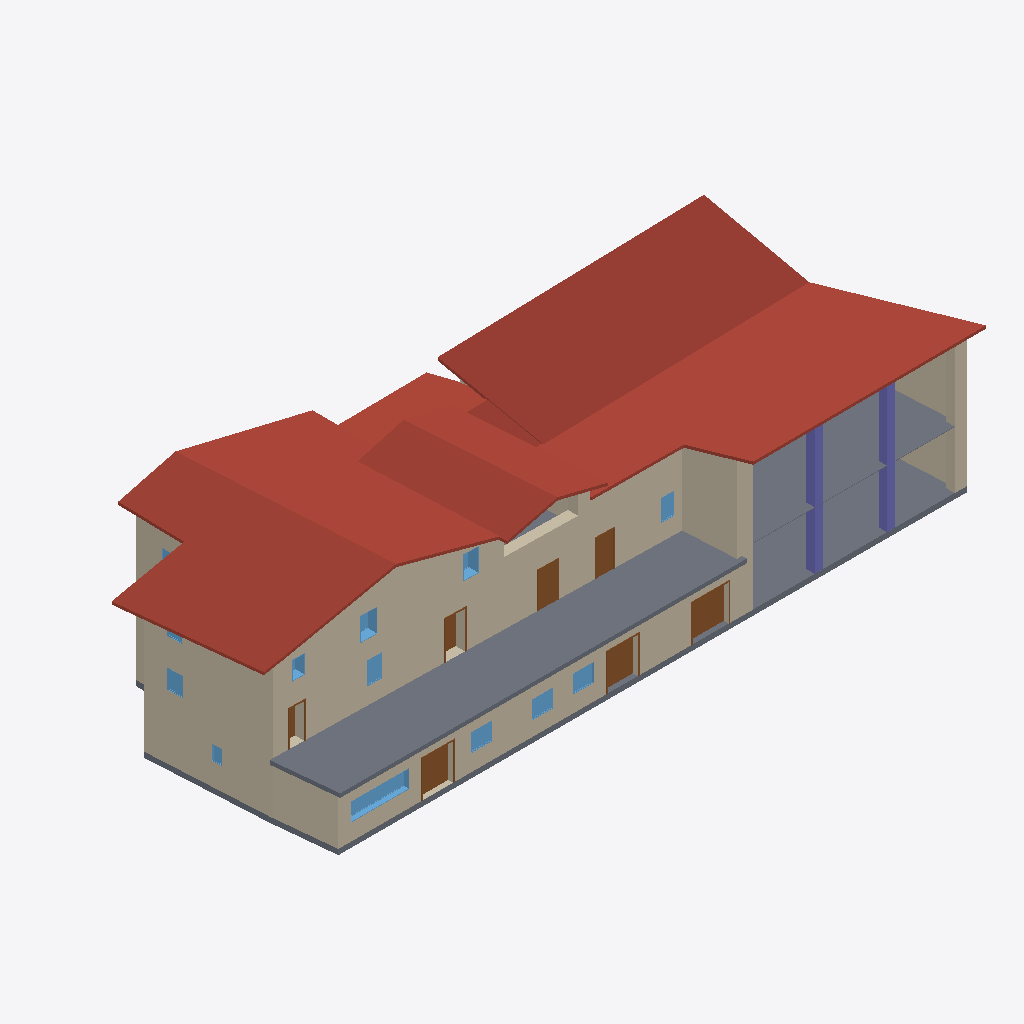
Isometric view of an IFC building model (IFC-SPF (STEP), schema IFC2X3, length unit metre), seen from the south-west, elements coloured by IFC class: 13 windows (light blue), 11 walls (beige), 7 doors (brown), 5 roofs (red-brown), 4 slabs (grey), 2 columns (violet).
Extent 36.8 m × 15.5 m × 9.4 m (x, y, z). Storeys (11): Nivel 0 at -0.38 m; Planta baja at 0.00 m; N0 ESPACIOS at 0.10 m; Nivel 1 at 2.97 m; Planta 1 at 2.97 m; HAB N1 at 3.07 m; HAB cabaña at 3.29 m; Planta 2 at 5.84 m; Nivel 2 at 5.84 m; Cumbrera at 9.63 m; Nivel 3 at 9.63 m. Elements (97): 28 IfcBeam, 23 IfcWindow, 15 IfcWallStandardCase, 9 IfcDoor, 8 IfcWall, 5 IfcRoof, 5 IfcSlab, 4 IfcColumn.

HEADER;
FILE_DESCRIPTION(('ViewDefinition [CoordinationView_V2.0]','RevitIdentifiers [VersionGUID: 5d2cfd63-98fe-440b-91c5-6d7ad1322446, NumberOfSaves: 57]','CoordinateReference [CoordinateBase: Coordenadas compartidas]'),'2;1');
FILE_NAME('0001','2023-08-01T20:20:46+01:00',(''),(''),'ODA SDAI 23.12','Autodesk Revit 24.0.5.432 (ESP) - IFC 24.0.5.432','');
FILE_SCHEMA(('IFC2X3'));
ENDSEC;
DATA;
#89=IFCPROJECT('3xzEjh5ZX3WfqoN8v1GY6n',#18,'0001',$,$,'Nombre de proyecto','Estado de proyecto',(#84),#81);
#140=IFCSITE('3xzEjh5ZX3WfqoN8v1GY6p',#18,'Default',$,$,#139,$,$,.ELEMENT.,$,$,$,$,$);
#94=IFCBUILDING('3xzEjh5ZX3WfqoN8v1GY6m',#18,'',$,$,#92,$,'',.ELEMENT.,$,$,$);
#98=IFCBUILDINGSTOREY('0abt5V62L5zPY0UG8MDpT5',#18,'Nivel 0',$,'Nivel:Nivel 1',#97,$,'Nivel 0',.ELEMENT.,-0.3800000000000002);
#101=IFCBUILDINGSTOREY('1fgbhF7VjBKe1vTfJIejz3',#18,'Planta baja',$,'Nivel:Extremo inicial 8 mm',#100,$,'Planta baja',.ELEMENT.,0.0);
#105=IFCBUILDINGSTOREY('3EmvgXDJr5ygIg_c_KoGRq',#18,'N0 ESPACIOS',$,'Nivel:Nivel 1',#104,$,'N0 ESPACIOS',.ELEMENT.,0.1);
#109=IFCBUILDINGSTOREY('29TFpHBYXAnw12nix37b4C',#18,'Nivel 1',$,'Nivel:Nivel 1',#108,$,'Nivel 1',.ELEMENT.,2.97);
#113=IFCBUILDINGSTOREY('1fgbhF7VjBKe1vTfJIejz0',#18,'Planta 1',$,'Nivel:Extremo inicial 8 mm',#112,$,'Planta 1',.ELEMENT.,2.97);
#117=IFCBUILDINGSTOREY('3EmvgXDJr5ygIg_c_KoJc_',#18,'HAB N1',$,'Nivel:Nivel 1',#116,$,'HAB N1',.ELEMENT.,3.0699999999999994);
#121=IFCBUILDINGSTOREY('0c33YyqLf1uu5RZJz7fXhK',#18,'HAB cabaña',$,'Nivel:Nivel 1',#120,$,'HAB cabaña',.ELEMENT.,3.2900000000000005);
#125=IFCBUILDINGSTOREY('1fgbhF7VjBKe1vTfJIejYv',#18,'Planta 2',$,'Nivel:Extremo inicial 8 mm',#124,$,'Planta 2',.ELEMENT.,5.84);
#129=IFCBUILDINGSTOREY('0abt5V62L5zPY0UG8MDpXg',#18,'Nivel 2',$,'Nivel:Nivel 1',#128,$,'Nivel 2',.ELEMENT.,5.84);
#133=IFCBUILDINGSTOREY('1fgbhF7VjBKe1vTfJIejYB',#18,'Cumbrera',$,'Nivel:Extremo inicial 8 mm',#132,$,'Cumbrera',.ELEMENT.,9.63);
#137=IFCBUILDINGSTOREY('0abt5V62L5zPY0UG8MDpYa',#18,'Nivel 3',$,'Nivel:Nivel 1',#136,$,'Nivel 3',.ELEMENT.,9.63);
#1769=IFCROOF('1fgbhF7VjBKe1vTfJIejZs',#18,'Cubierta básica:Tejas 150 mm:162896',$,'Cubierta básica:Tejas 150 mm',#1697,#1768,'162896',.NOTDEFINED.);
#2043=IFCROOF('3KISrf0292UxCa$sbXv81b',#18,'Cubierta básica:Tejas 150 mm:163057',$,'Cubierta básica:Tejas 150 mm',#2041,$,'163057',.NOTDEFINED.);
#2082=IFCROOF('1fgbhF7VjBKe1vTfJIejc6',#18,'Cubierta básica:Tejas 150 mm:163104',$,'Cubierta básica:Tejas 150 mm',#2080,$,'163104',.NOTDEFINED.);
#4419=IFCWALL('3qw8n0D5z1Axj2tBUGJeNT',#18,'Muro básico:Genérico - 562 mm:244272',$,'Muro básico:Genérico - 562 mm',#4109,#4418,'244272');
#2139=IFCSLAB('1fgbhF7VjBKe1vTfJIejd9',#18,'Suelo:Forjado Previcor T-16 - Bovedilla Curvo Cerámica - 220mm:163183',$,'Suelo:Forjado Previcor T-16 - Bovedilla Curvo Cerámica - 220mm',#2121,#2138,'163183',.FLOOR.);
#901=IFCWALLSTANDARDCASE('1fgbhF7VjBKe1vTfJIejzC',#18,'Muro básico:Genérico - 500 mm:162794',$,'Muro básico:Genérico - 500 mm',#867,#900,'162794');
#1912=IFCROOF('1fgbhF7VjBKe1vTfJIejWy',#18,'Cubierta básica:Tejas 150 mm:162970',$,'Cubierta básica:Tejas 150 mm',#1910,$,'162970',.NOTDEFINED.);
#4049=IFCSLAB('1yPgcTbIf3XQNo4QrlHih8',#18,'Suelo:Por defecto - 30 cm:225810',$,'Suelo:Por defecto - 30 cm',#4026,#4048,'225810',.FLOOR.);
#1046=IFCWALLSTANDARDCASE('1fgbhF7VjBKe1vTfJIejzN',#18,'Muro básico:Genérico - 320 mm:162801',$,'Muro básico:Genérico - 320 mm',#1021,#1045,'162801');
#5669=IFCSLAB('0c33YyqLf1uu5RZJz7fWzN',#18,'Suelo:Suelo de madera 30 mm:265620',$,'Suelo:Suelo de madera 30 mm',#5648,#5668,'265620',.FLOOR.);
#2033=IFCROOF('1fgbhF7VjBKe1vTfJIejXs',#18,'Cubierta básica:Tejas 150 mm:163024',$,'Cubierta básica:Tejas 150 mm',#1980,#2032,'163024',.NOTDEFINED.);
#4924=IFCWALL('2H1d2kn0X4g8WNeeHZojt6',#18,'Muro básico:Genérico - 562 mm:250509',$,'Muro básico:Genérico - 562 mm',#4865,#4923,'250509');
#5424=IFCWALL('0c33YyqLf1uu5RZJz7eVia',#18,'Muro básico:Genérico - 420 mm:260583',$,'Muro básico:Genérico - 420 mm',#5384,#5423,'260583');
#1004=IFCWALLSTANDARDCASE('1fgbhF7VjBKe1vTfJIejz8',#18,'Muro básico:Genérico - 238 mm:162798',$,'Muro básico:Genérico - 238 mm',#978,#1003,'162798');
#5464=IFCWALLSTANDARDCASE('0c33YyqLf1uu5RZJz7eVXK',#18,'Muro básico:Genérico - 461 mm:260759',$,'Muro básico:Genérico - 461 mm',#5434,#5463,'260759');
#5522=IFCWALL('0c33YyqLf1uu5RZJz7eVci',#18,'Muro básico:Genérico - 461 mm:260975',$,'Muro básico:Genérico - 461 mm',#5475,#5521,'260975');
#5609=IFCCOLUMN('0c33YyqLf1uu5RZJz7eVwv',#18,'Glulam-Pino del sur-Pilar:460 x 440:261242',$,'Glulam-Pino del sur-Pilar:460 x 440',#5608,#5605,'261242');
#5638=IFCCOLUMN('0c33YyqLf1uu5RZJz7eVwu',#18,'Glulam-Pino del sur-Pilar:460 x 440:261243',$,'Glulam-Pino del sur-Pilar:460 x 440',#5637,#5634,'261243');
#1232=IFCWALL('1fgbhF7VjBKe1vTfJIejzG',#18,'Muro básico:Genérico - 461 mm:162806',$,'Muro básico:Genérico - 461 mm',#1136,#1231,'162806');
#5374=IFCDOOR('39YE34jynBMOIoXbvTsRBh',#18,'Simple-A ras:2000 x 2000mm:253655',$,'Simple-A ras:2000 x 2000mm',#6132,#5370,'253655',1.9999999999999996,2.0);
#5195=IFCWINDOW('39YE34jynBMOIoXbvTsRTM',#18,'Fijo:1000 x 3230mm:252778',$,'Fijo:1000 x 3230mm',#6209,#5191,'252778',0.9999999999999963,3.2299999999999978);
#2239=IFCDOOR('1fgbhF7VjBKe1vTfJIejdQ',#18,'Simple-A ras:1670 x 2000mm:163196',$,'Simple-A ras:1670 x 2000mm',#6147,#2235,'163196',1.9999999999999996,1.6700000000000015);
#5320=IFCDOOR('39YE34jynBMOIoXbvTsR6a',#18,'Simple-A ras:1670 x 2000mm:253336',$,'Simple-A ras:1670 x 2000mm',#6117,#5316,'253336',1.9999999999999996,1.6699999999999993);
#4691=IFCDOOR('1VXI7sxxbD3vWfOn61SPSb',#18,'Simple-A ras:1000 x 1910mm:248223',$,'Simple-A ras:1000 x 1910mm',#6450,#4686,'248223',1.909999999999999,0.9999999999999989);
#5052=IFCDOOR('39YE34jynBMOIoXbvTsRhQ',#18,'Simple-A ras:0920 x 1910mm:251622',$,'Simple-A ras:0920 x 1910mm',#6480,#5047,'251622',1.9099999999999995,0.92);
#1476=IFCWALLSTANDARDCASE('1fgbhF7VjBKe1vTfJIejYf',#18,'Muro básico:Genérico - 370 mm:162831',$,'Muro básico:Genérico - 370 mm',#1445,#1475,'162831');
#5865=IFCDOOR('0A_kWUfVXERgguIeh02rgZ',#18,'Simple-A ras:1050 x 2060mm:270012',$,'Simple-A ras:1050 x 2060mm',#6540,#5860,'270012',2.06,1.0500000000000032);
#4563=IFCWINDOW('3qw8n0D5z1Axj2tBUGJe9X',#18,'Fijo:0930 x 1300mm:245132',$,'Fijo:0930 x 1300mm',#6419,#4558,'245132',1.299999999999999,0.9299999999999953);
#2456=IFCWINDOW('1fgbhF7VjBKe1vTfJIejaX',#18,'Fijo:1000 x 1500mm 3:163207',$,'Fijo:1000 x 1500mm 3',#6194,#2452,'163207',0.9999999999999964,1.1499999999999984);
#5266=IFCWINDOW('39YE34jynBMOIoXbvTsR2x',#18,'Fijo:1000 x 1500mm 2:253063',$,'Fijo:1000 x 1500mm 2',#6162,#5262,'253063',0.9999999999999964,1.1499999999999984);
#2385=IFCWINDOW('1fgbhF7VjBKe1vTfJIejaW',#18,'Fijo:1000 x 1500mm 2:163206',$,'Fijo:1000 x 1500mm 2',#6178,#2381,'163206',0.9999999999999966,1.1499999999999984);
#4635=IFCWINDOW('3qw8n0D5z1Axj2tBUGJe84',#18,'Fijo:0840 x 1290mm:245225',$,'Fijo:0840 x 1290mm',#6435,#4630,'245225',1.289999999999997,0.8399999999999991);
#5809=IFCWINDOW('0A_kWUfVXERgguIeh02rgV',#18,'Fijo:0800 x 1250mm:269952',$,'Fijo:0800 x 1250mm',#6525,#5804,'269952',1.2499999999999991,0.8000000000000008);
#2672=IFCWINDOW('1fgbhF7VjBKe1vTfJIejah',#18,'Fijo:0800 x 1050mm:163213',$,'Fijo:0800 x 1050mm',#6072,#2667,'163213',1.0499999999999974,0.7999999999999983);
#5737=IFCDOOR('0A_kWUfVXERgguIeh02rZS',#18,'Simple-A ras:0800 x 1920mm:269507',$,'Simple-A ras:0800 x 1920mm',#6510,#5732,'269507',1.9199999999999995,0.8000000000000007);
#5124=IFCWINDOW('39YE34jynBMOIoXbvTsRP5',#18,'Fijo:0740 x 1200mm:252537',$,'Fijo:0740 x 1200mm',#6495,#5119,'252537',1.1999999999999973,0.739999999999999);
#3245=IFCSLAB('1fgbhF7VjBKe1vTfJIejgq',#18,'Suelo:Tablero cerámico:163346',$,'Suelo:Tablero cerámico',#3221,#3244,'163346',.FLOOR.);
#4491=IFCWINDOW('3qw8n0D5z1Axj2tBUGJeBC',#18,'Fijo:0677 x 1040mm:245025',$,'Fijo:0677 x 1040mm',#6404,#4486,'245025',1.0399999999999976,0.6770000000000014);
#1688=IFCWALLSTANDARDCASE('1fgbhF7VjBKe1vTfJIejYS',#18,'Muro básico:Genérico - 562 mm:162874',$,'Muro básico:Genérico - 562 mm',#1660,#1687,'162874');
#2744=IFCWINDOW('1fgbhF7VjBKe1vTfJIejae',#18,'Fijo:0555 x 0800mm:163214',$,'Fijo:0555 x 0800mm',#6087,#2739,'163214',0.7999999999999982,0.555000000000002);
#3212=IFCWINDOW('1fgbhF7VjBKe1vTfJIejaz',#18,'Fijo:0763 x 1050mm:163227',$,'Fijo:0763 x 1050mm',#6102,#3207,'163227',1.0499999999999974,0.7629999999999991);
#3140=IFCWINDOW('1fgbhF7VjBKe1vTfJIejay',#18,'Fijo:0600 x 0880mm:163226',$,'Fijo:0600 x 0880mm',#6389,#3135,'163226',0.879999999999997,0.6000000000000001);
ENDSEC;